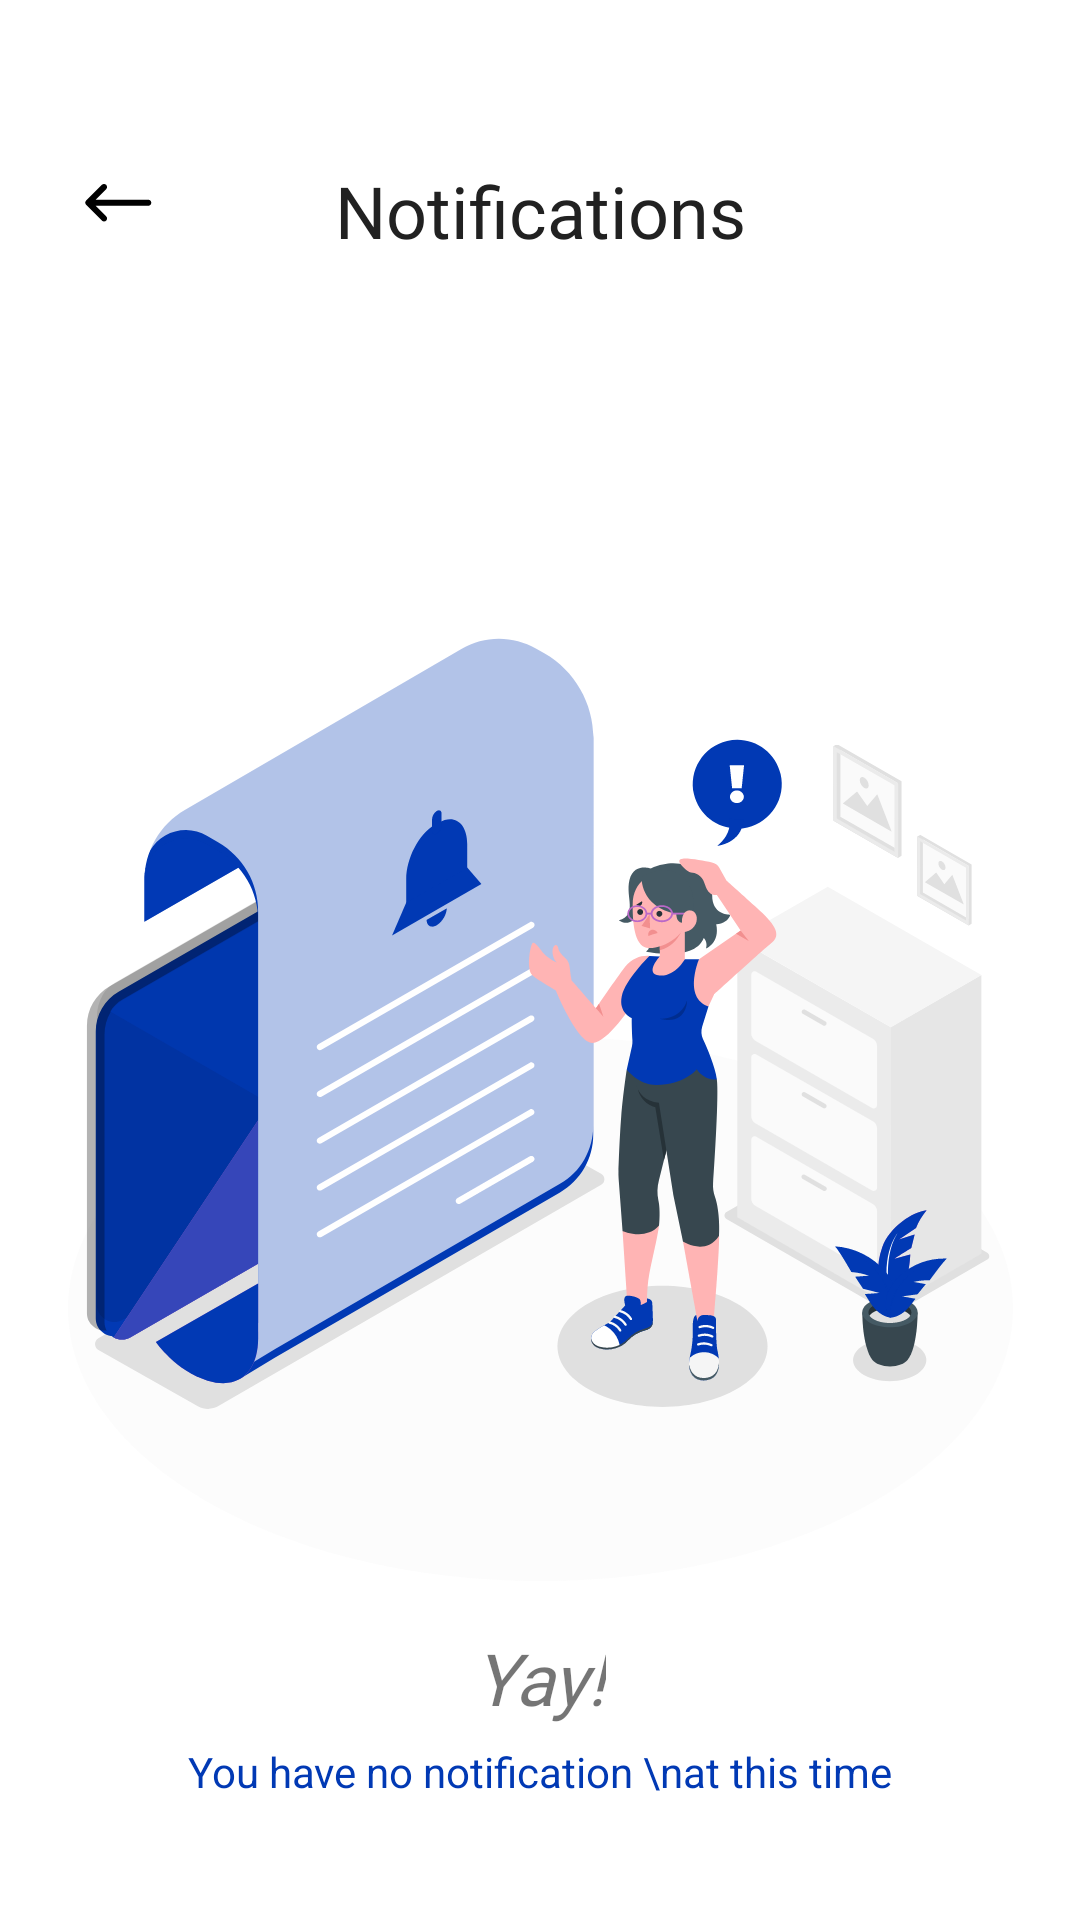

Layout XML and referenced resources for this Android screen:
<!-- AndroidManifest.xml: application theme Theme.MedX -->
<!-- res/layout/activity_notification.xml -->
<?xml version="1.0" encoding="utf-8"?>
<androidx.constraintlayout.widget.ConstraintLayout xmlns:android="http://schemas.android.com/apk/res/android"
    xmlns:app="http://schemas.android.com/apk/res-auto"
    xmlns:tools="http://schemas.android.com/tools"
    android:layout_width="match_parent"
    android:layout_height="match_parent"
    tools:context=".Notification">

    <ScrollView
        android:layout_width="match_parent"
        android:layout_height="match_parent"
        >
        <androidx.constraintlayout.widget.ConstraintLayout
            android:layout_width="match_parent"
            android:layout_height="wrap_content"
            >

            <ImageView
                android:id="@+id/back_button"
                android:layout_width="wrap_content"
                android:layout_height="wrap_content"
                android:src="@drawable/back"
                android:layout_marginTop="56dp"
                android:layout_marginStart="28dp"
                app:layout_constraintTop_toTopOf="parent"
                app:layout_constraintLeft_toLeftOf="parent"
                />
            <TextView
                android:layout_width="wrap_content"
                android:layout_height="wrap_content"
                android:text="Notifications"
                android:fontFamily="@font/ubuntu_bold"
                android:textSize="24sp"
                android:textColor="#212121"
                app:layout_constraintLeft_toLeftOf="parent"
                app:layout_constraintRight_toRightOf="parent"
                app:layout_constraintTop_toTopOf="parent"
                android:layout_marginTop="54dp"
                />
            <ImageView
                android:id="@+id/img"
                android:layout_width="wrap_content"
                android:layout_height="wrap_content"
                android:src="@drawable/notifications"
                app:layout_constraintTop_toTopOf="parent"
                app:layout_constraintLeft_toLeftOf="parent"
                app:layout_constraintRight_toRightOf="parent"
                android:layout_marginTop="210dp"

                />
            <TextView
                android:layout_width="wrap_content"
                android:layout_height="wrap_content"
                android:text="Yay!"
                android:fontFamily="@font/ubuntu_medium"
                android:textStyle="italic"
                android:textSize="24sp"
                app:layout_constraintTop_toBottomOf="@id/img"
                app:layout_constraintLeft_toLeftOf="parent"
                app:layout_constraintRight_toRightOf="parent"
                android:layout_marginTop="8dp"
                />
            <TextView
                android:layout_width="wrap_content"
                android:layout_height="wrap_content"
                android:text="You have no notification \nat this time"
                android:textAlignment="center"
                app:layout_constraintTop_toBottomOf="@id/img"
                android:layout_marginTop="46dp"
                android:textColor="#0139B4"
                app:layout_constraintLeft_toLeftOf="parent"
                app:layout_constraintRight_toRightOf="parent"
                />

        </androidx.constraintlayout.widget.ConstraintLayout>

    </ScrollView>

</androidx.constraintlayout.widget.ConstraintLayout>
<!-- resources referenced by this layout -->
<resources>
  <!-- drawable back (drawable) -->
  <vector xmlns:android="http://schemas.android.com/apk/res/android"
      android:width="23dp"
      android:height="23dp"
      android:viewportWidth="23"
      android:viewportHeight="23">
    <path
        android:pathData="M7.388,17.536C7.199,17.726 6.942,17.832 6.673,17.832C6.405,17.832 6.148,17.726 5.958,17.536L0.715,12.293C0.525,12.103 0.419,11.846 0.419,11.578C0.419,11.309 0.525,11.052 0.715,10.863L5.958,5.619C6.148,5.43 6.405,5.323 6.673,5.323C6.942,5.323 7.199,5.43 7.388,5.619C7.578,5.809 7.685,6.066 7.685,6.334C7.685,6.602 7.578,6.86 7.388,7.049L3.871,10.567L21.45,10.567C21.712,10.576 21.96,10.687 22.142,10.875C22.324,11.064 22.426,11.316 22.426,11.578C22.426,11.84 22.324,12.091 22.142,12.28C21.96,12.468 21.712,12.579 21.45,12.588L3.871,12.588L7.388,16.106C7.578,16.296 7.685,16.553 7.685,16.821C7.685,17.089 7.578,17.346 7.388,17.536Z"
        android:fillColor="#000000"/>
  </vector>
  <!-- drawable notifications: vector/xml drawable (drawable, 37847 chars, omitted) -->
  <style name="Theme.MedX" parent="Theme.MaterialComponents.DayNight.NoActionBar">
          
          <item name="colorPrimary">@color/purple_500</item>
          <item name="colorPrimaryVariant">@color/purple_700</item>
          <item name="colorOnPrimary">@color/white</item>
          
          <item name="colorSecondary">@color/teal_200</item>
          <item name="colorSecondaryVariant">@color/teal_700</item>
          <item name="colorOnSecondary">@color/black</item>
          
          <item name="android:statusBarColor">?attr/colorPrimaryVariant</item>
          
      </style>
  <color name="purple_500">#0139B4</color>
  <color name="purple_700">#FF3700B3</color>
  <color name="white">#FFFFFFFF</color>
  <color name="teal_200">#FF03DAC5</color>
  <color name="teal_700">#FF018786</color>
  <color name="black">#FF000000</color>
</resources>
